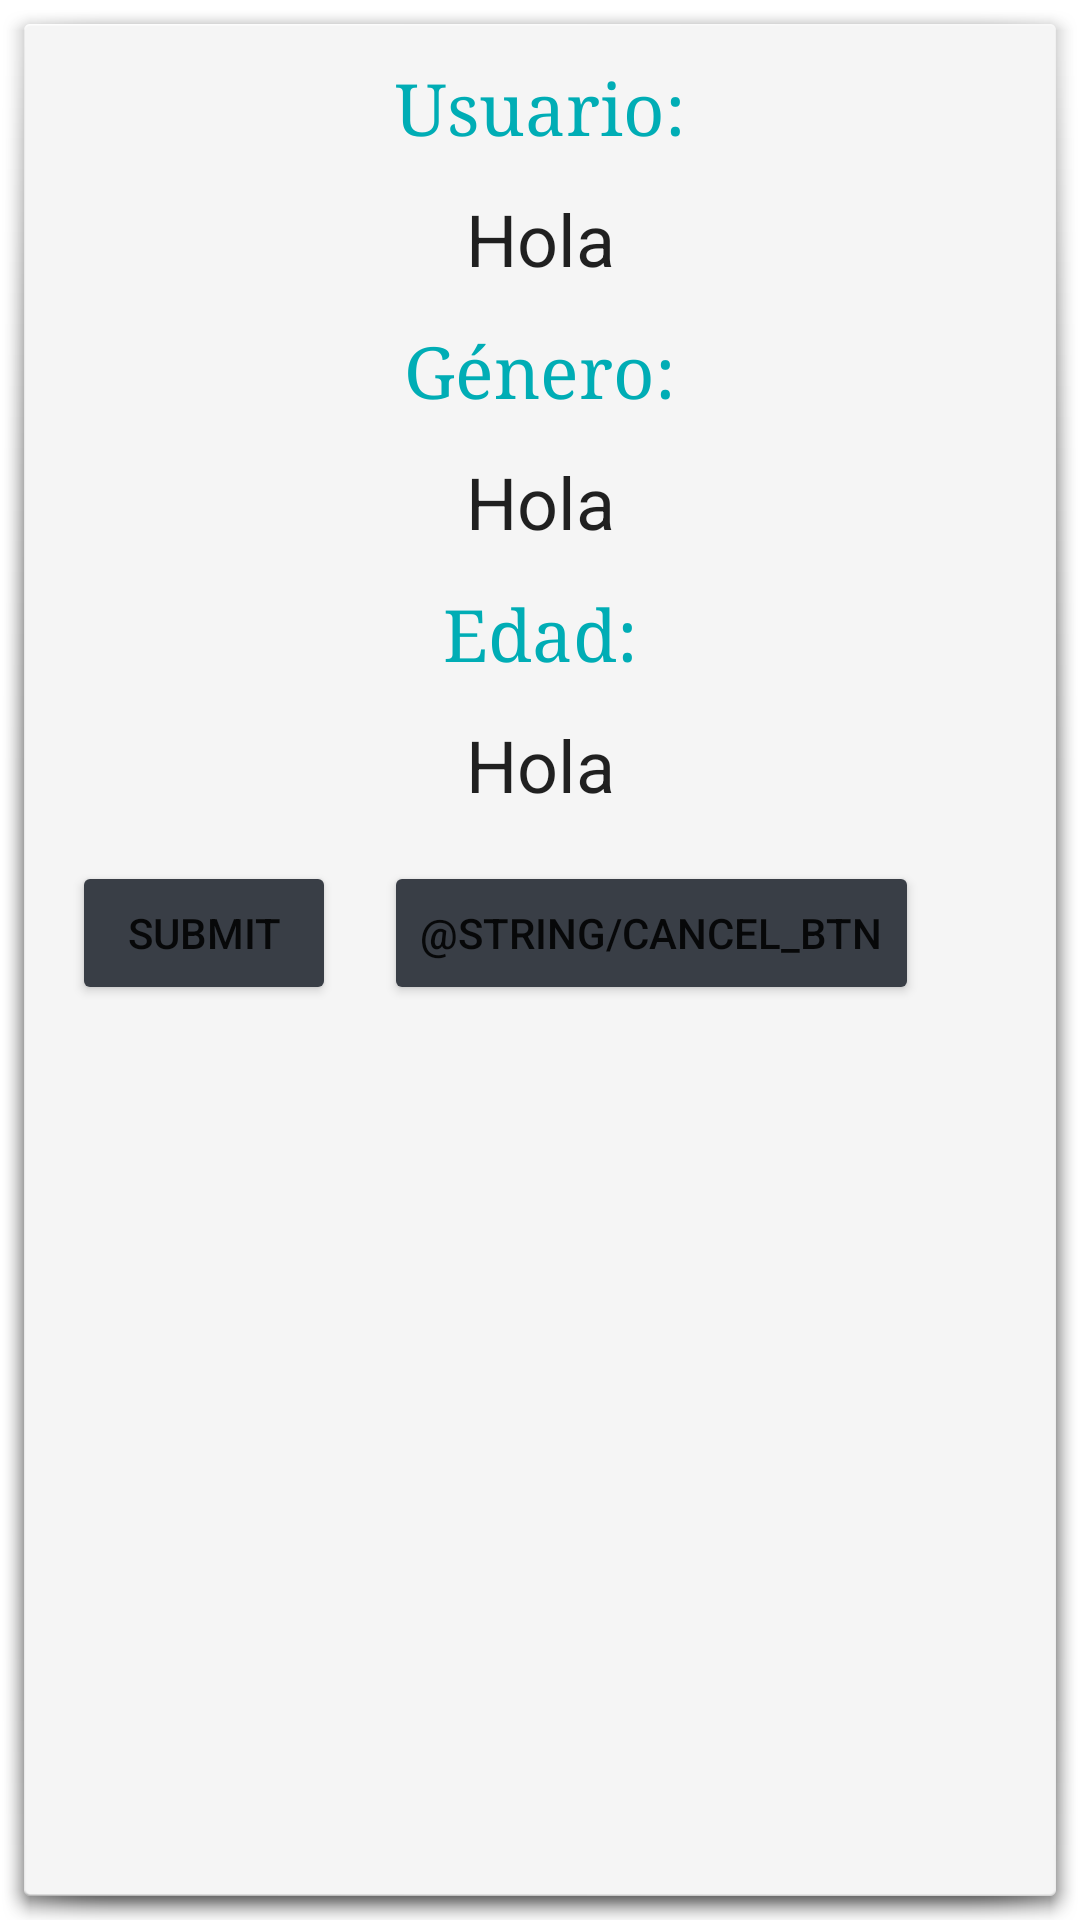

Here is an Android app screen rendered from its layout file. Give the layout XML and the strings, colors and styles it references.
<!-- AndroidManifest.xml: application theme Theme.CoreCourse -->
<!-- res/layout/edit_popup.xml -->
<?xml version="1.0" encoding="utf-8"?>
<RelativeLayout
    xmlns:android="http://schemas.android.com/apk/res/android"
    android:layout_width="match_parent"
    android:layout_height="wrap_content"
    android:orientation="vertical"
    android:layout_centerHorizontal="true"
    android:layout_centerVertical="true"
    android:background="@android:drawable/dialog_holo_light_frame">

    <TextView
        android:id="@+id/user_txt"
        android:layout_width="match_parent"
        android:layout_height="wrap_content"
        android:fontFamily="serif"
        android:gravity="center"
        android:padding="12sp"
        android:text="Usuario:"
        android:textColor="@color/main"
        android:textSize="24sp" />

    <EditText
        android:id="@+id/edit_name"
        android:layout_width="fill_parent"
        android:layout_height="wrap_content"
        android:text="Hola"
        android:gravity="center"
        android:textSize="24sp"
        android:background="@android:color/transparent"
        android:layout_below="@+id/user_txt"/>

    <TextView
        android:id="@+id/gender_txt"
        android:layout_width="match_parent"
        android:layout_height="wrap_content"
        android:fontFamily="serif"
        android:gravity="center"
        android:padding="12sp"
        android:text="Género:"
        android:textColor="@color/main"
        android:textSize="24sp"
        android:layout_below="@+id/edit_name"/>

    <EditText
        android:id="@+id/edit_gender"
        android:layout_width="fill_parent"
        android:layout_height="wrap_content"
        android:text="Hola"
        android:gravity="center"
        android:textSize="24sp"
        android:background="@android:color/transparent"
        android:layout_below="@+id/gender_txt"/>

    <TextView
        android:id="@+id/age_txt"
        android:layout_width="match_parent"
        android:layout_height="wrap_content"
        android:fontFamily="serif"
        android:gravity="center"
        android:padding="12sp"
        android:text="Edad:"
        android:textColor="@color/main"
        android:textSize="24sp"
        android:layout_below="@+id/edit_gender"/>

    <EditText
        android:id="@+id/edit_age"
        android:layout_width="fill_parent"
        android:layout_height="wrap_content"
        android:text="Hola"
        android:gravity="center"
        android:textSize="24sp"
        android:background="@android:color/transparent"
        android:layout_below="@+id/age_txt"/>

    <Button
        android:id="@+id/edit_submit"
        android:layout_width="wrap_content"
        android:layout_height="wrap_content"
        android:text="@string/submit_btn"
        android:layout_marginVertical="16dp"
        android:layout_marginLeft="16dp"
        android:layout_below="@+id/edit_age"
        android:backgroundTint="@color/light_background"/>

    <Button
        android:id="@+id/edit_cancel"
        android:layout_width="wrap_content"
        android:layout_height="wrap_content"
        android:text="@string/cancel_btn"
        android:layout_marginVertical="16dp"
        android:layout_below="@+id/edit_age"
        android:layout_toEndOf="@id/edit_submit"
        android:backgroundTint="@color/light_background"
        android:layout_marginHorizontal="16dp"/>



</RelativeLayout>
<!-- resources referenced by this layout -->
<resources>
  <color name="light_background">#393e46</color>
  <color name="main">#00adb5</color>
  <string name="submit_btn">Submit</string>
  <style name="Theme.CoreCourse" parent="Theme.MaterialComponents.DayNight.DarkActionBar">
          
          <item name="colorPrimary">@color/purple_500</item>
          <item name="colorPrimaryVariant">@color/purple_700</item>
          <item name="colorOnPrimary">@color/white</item>
          
          <item name="colorSecondary">@color/teal_200</item>
          <item name="colorSecondaryVariant">@color/teal_700</item>
          <item name="colorOnSecondary">@color/black</item>
          
          <item name="android:statusBarColor" tools:targetApi="l">?attr/colorPrimaryVariant</item>
          
      </style>
  <color name="purple_500">#FF6200EE</color>
  <color name="purple_700">#FF3700B3</color>
  <color name="white">#FFFFFFFF</color>
  <color name="teal_200">#FF03DAC5</color>
  <color name="teal_700">#FF018786</color>
  <color name="black">#FF000000</color>
</resources>
